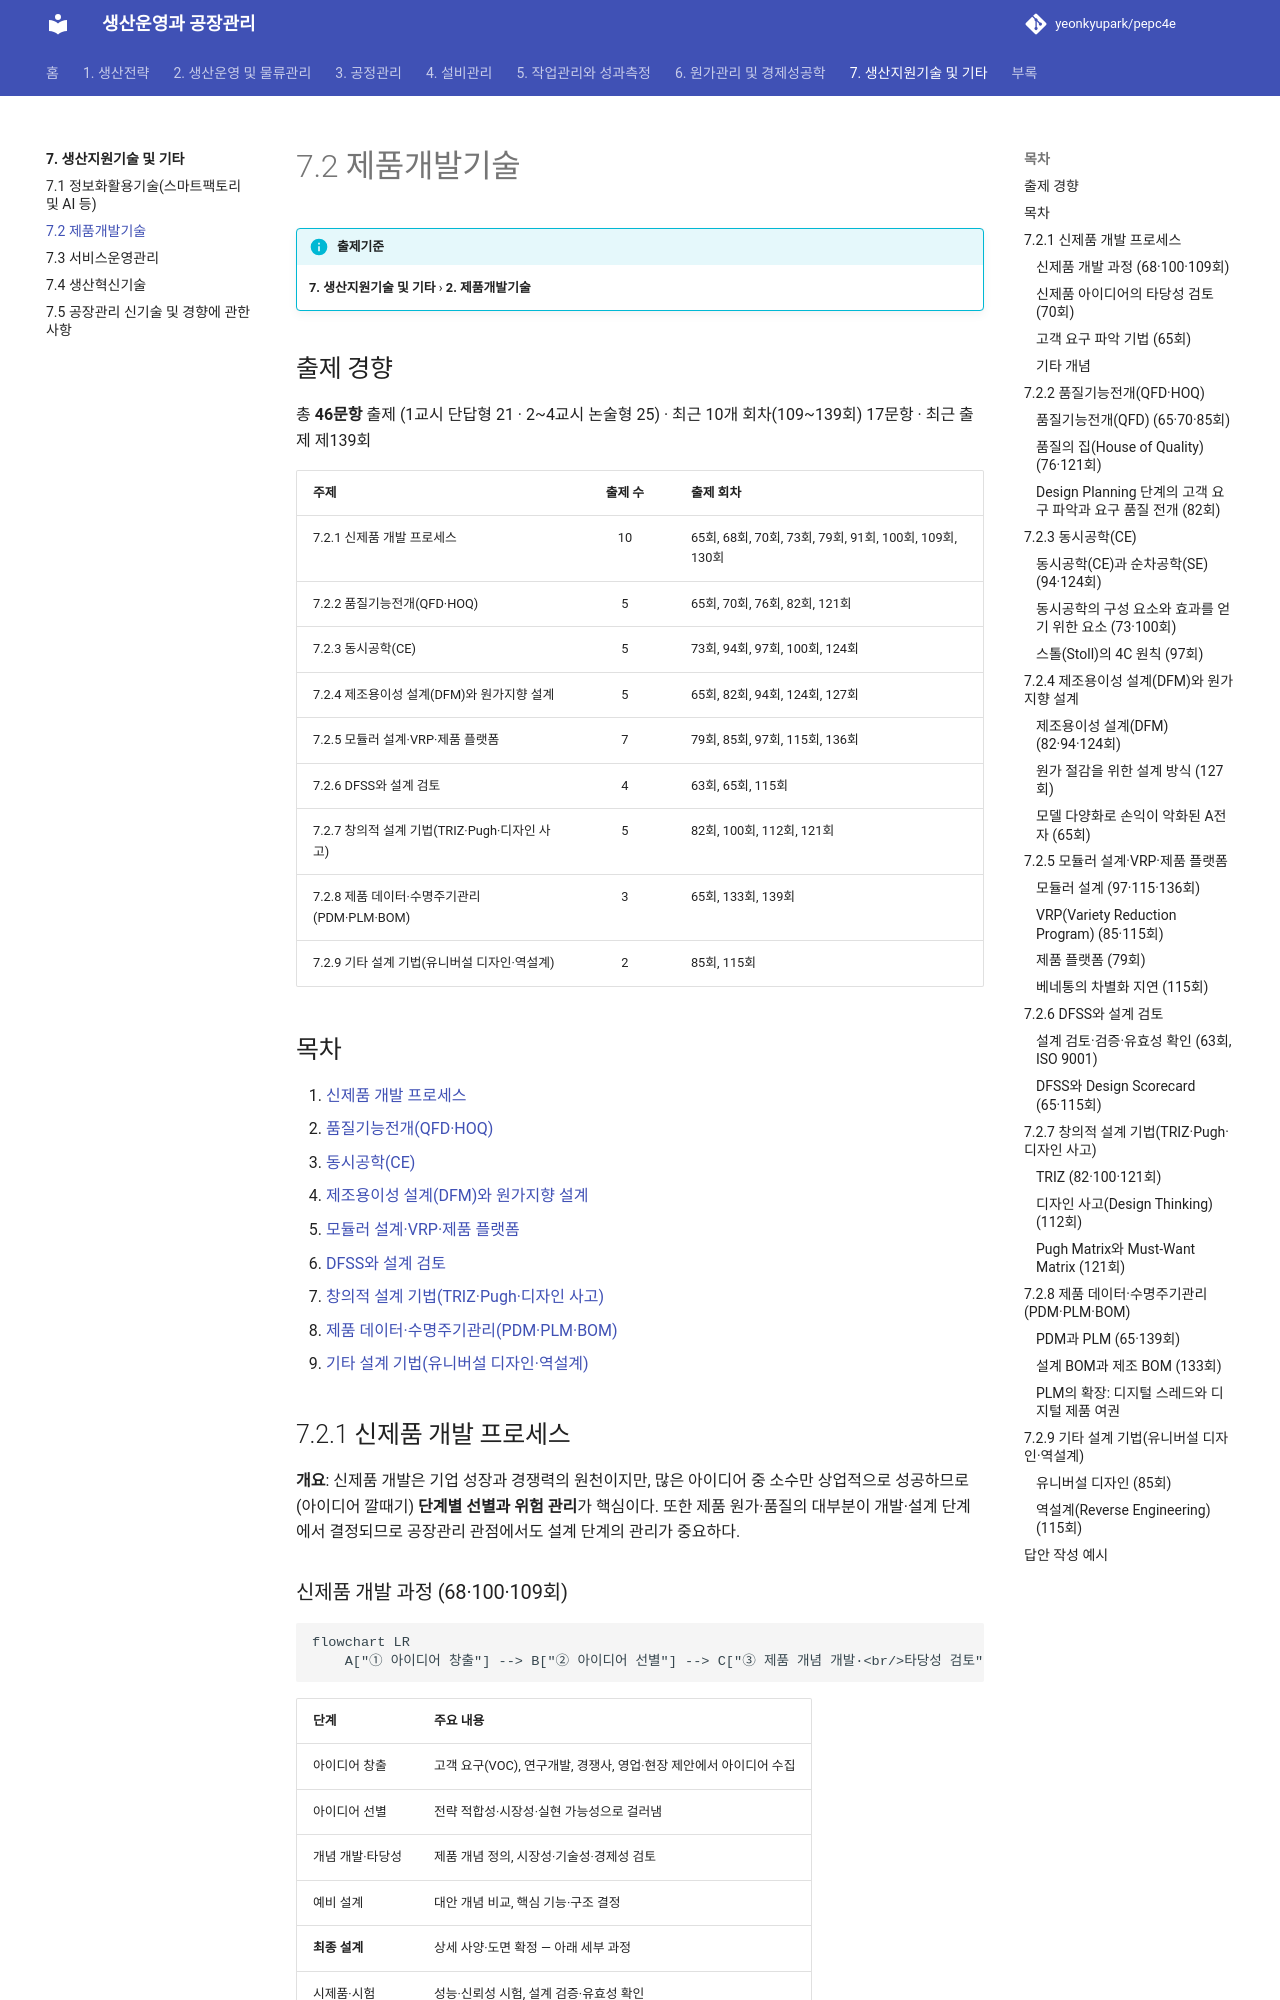

repository: yeonkyupark/pepc4e · page: 07-support-technology/02-product-development/index.html · generator: mkdocs

# 7.2 제품개발기술

!!! info "출제기준"
    **7. 생산지원기술 및 기타** › **2. 제품개발기술**

## 출제 경향

총 **46문항** 출제 (1교시 단답형 21 · 2~4교시 논술형 25) · 최근 10개 회차(109~139회) 17문항 · 최근 출제 제139회

| 주제 | 출제 수 | 출제 회차 |
|---|:-:|---|
| 7.2.1 신제품 개발 프로세스 | 10 | 65회, 68회, 70회, 73회, 79회, 91회, 100회, 109회, 130회 |
| 7.2.2 품질기능전개(QFD·HOQ) | 5 | 65회, 70회, 76회, 82회, 121회 |
| 7.2.3 동시공학(CE) | 5 | 73회, 94회, 97회, 100회, 124회 |
| 7.2.4 제조용이성 설계(DFM)와 원가지향 설계 | 5 | 65회, 82회, 94회, 124회, 127회 |
| 7.2.5 모듈러 설계·VRP·제품 플랫폼 | 7 | 79회, 85회, 97회, 115회, 136회 |
| 7.2.6 DFSS와 설계 검토 | 4 | 63회, 65회, 115회 |
| 7.2.7 창의적 설계 기법(TRIZ·Pugh·디자인 사고) | 5 | 82회, 100회, 112회, 121회 |
| 7.2.8 제품 데이터·수명주기관리(PDM·PLM·BOM) | 3 | 65회, 133회, 139회 |
| 7.2.9 기타 설계 기법(유니버설 디자인·역설계) | 2 | 85회, 115회 |

## 목차

1. [신제품 개발 프로세스](#t72-1)
2. [품질기능전개(QFD·HOQ)](#t72-2)
3. [동시공학(CE)](#t72-3)
4. [제조용이성 설계(DFM)와 원가지향 설계](#t72-4)
5. [모듈러 설계·VRP·제품 플랫폼](#t72-5)
6. [DFSS와 설계 검토](#t72-6)
7. [창의적 설계 기법(TRIZ·Pugh·디자인 사고)](#t72-7)
8. [제품 데이터·수명주기관리(PDM·PLM·BOM)](#t72-8)
9. [기타 설계 기법(유니버설 디자인·역설계)](#t72-9)

## 7.2.1 신제품 개발 프로세스 {#t72-1}

**개요**: 신제품 개발은 기업 성장과 경쟁력의 원천이지만, 많은 아이디어 중 소수만 상업적으로 성공하므로(아이디어 깔때기) **단계별 선별과 위험 관리**가 핵심이다. 또한 제품 원가·품질의 대부분이 개발·설계 단계에서 결정되므로 공장관리 관점에서도 설계 단계의 관리가 중요하다.
